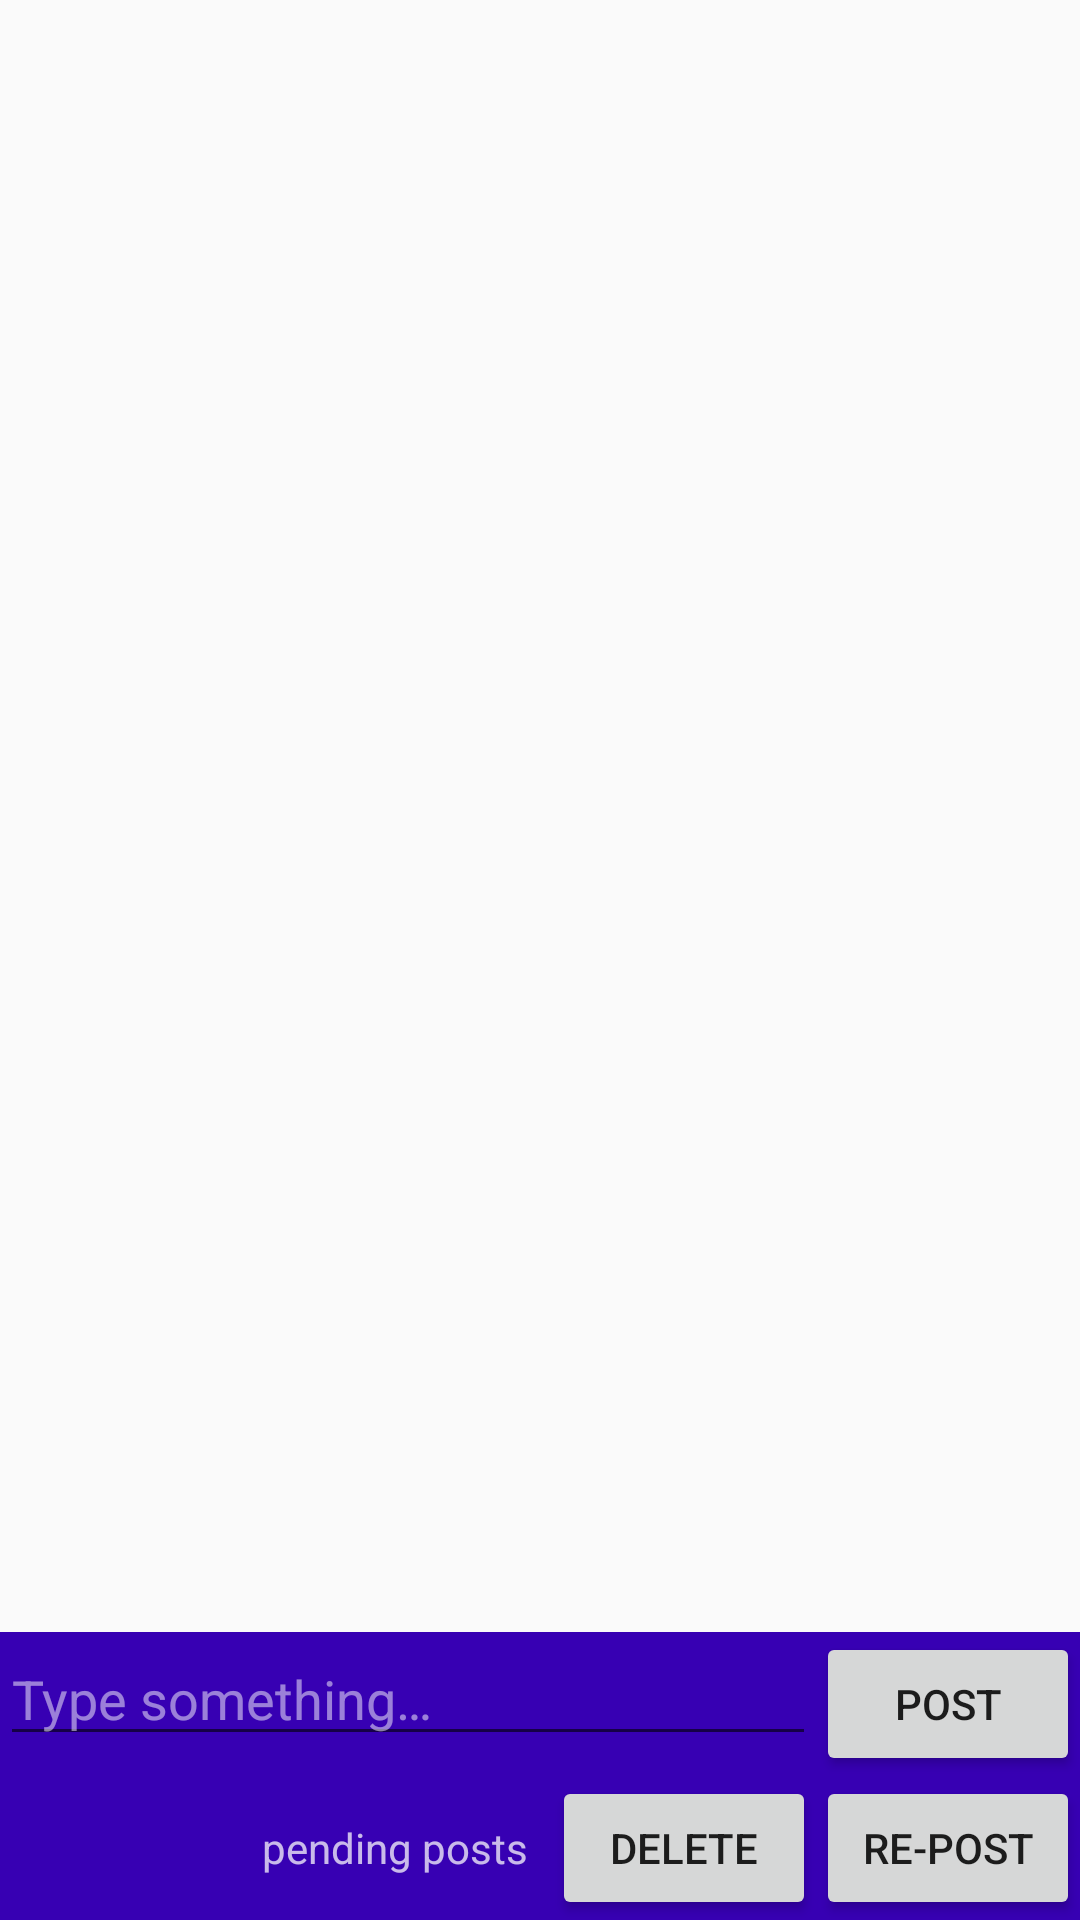

This screen was rendered from an Android layout file. Write that file and the resources it references.
<!-- AndroidManifest.xml: application theme AppTheme -->
<!-- res/layout/fragment_chat.xml -->
<?xml version="1.0" encoding="utf-8"?>
<LinearLayout xmlns:android="http://schemas.android.com/apk/res/android"
              android:layout_width="match_parent"
              android:layout_height="match_parent"
              android:orientation="vertical">

    <android.support.v7.widget.RecyclerView
        android:id="@+id/chat_rv"
        android:layout_width="match_parent"
        android:layout_height="0dp"
        android:layout_weight="1"/>

    <LinearLayout
        android:layout_width="match_parent"
        android:layout_height="wrap_content"
        android:background="@color/colorPrimaryDark"
        android:orientation="vertical">

        <LinearLayout
            android:layout_width="match_parent"
            android:layout_height="wrap_content"
            android:orientation="horizontal"
            >

            <EditText
                android:id="@+id/chat_et"
                style="@style/Base.ThemeOverlay.AppCompat.Dark"
                android:layout_width="0dp"
                android:layout_height="wrap_content"
                android:layout_weight="1"
                android:hint="@string/chat_et_hint"
                android:imeOptions="actionDone"
                android:singleLine="true"
                android:textColor="#baffffff"/>

            <Button
                android:id="@+id/chat_post_bt"
                style="@style/Base.ThemeOverlay.AppCompat.Dark"
                android:layout_width="wrap_content"
                android:layout_height="wrap_content"
                android:text="@string/chat_post_bt"/>
        </LinearLayout>

        <LinearLayout
            android:layout_width="match_parent"
            android:layout_height="match_parent"
            android:orientation="horizontal">

            <TextView
                android:id="@+id/chat_pp_tv"
                android:layout_width="0dp"
                android:layout_height="wrap_content"
                android:layout_gravity="center_vertical|end"
                android:layout_marginLeft="8dp"
                android:layout_marginRight="8dp"
                android:layout_weight="1"
                android:text="@string/chat_pp_n_pending_posts"
                android:textAlignment="textEnd"
                android:textColor="#baffffff"/>

            <Button
                android:id="@+id/chat_pp_delete_bt"
                android:layout_width="wrap_content"
                android:layout_height="wrap_content"
                android:text="@string/chat_pp_delete"/>

            <Button
                android:id="@+id/chat_pp_repost_bt"
                android:layout_width="wrap_content"
                android:layout_height="wrap_content"
                android:text="@string/chat_pp_repost"/>
        </LinearLayout>
    </LinearLayout>

</LinearLayout>
<!-- resources referenced by this layout -->
<resources>
  <string name="chat_et_hint">Type something…</string>
  <string name="chat_post_bt">Post</string>
  <string name="chat_pp_delete">Delete</string>
  <string name="chat_pp_n_pending_posts">pending posts</string>
  <string name="chat_pp_repost">Re-post</string>
  <style name="AppTheme" parent="Theme.AppCompat.Light.DarkActionBar">
          
          <item name="colorPrimary">@color/colorPrimary</item>
          <item name="colorPrimaryDark">@color/colorPrimaryDark</item>
          <item name="colorAccent">@color/colorAccent</item>
      </style>
  <!-- not gathered from this repository: default colours our renderer supplied (Android Studio template values) -->
  <color name="colorPrimary">#FF6200EE</color>
  <color name="colorPrimaryDark">#FF3700B3</color>
  <color name="colorAccent">#FF03DAC5</color>
</resources>
